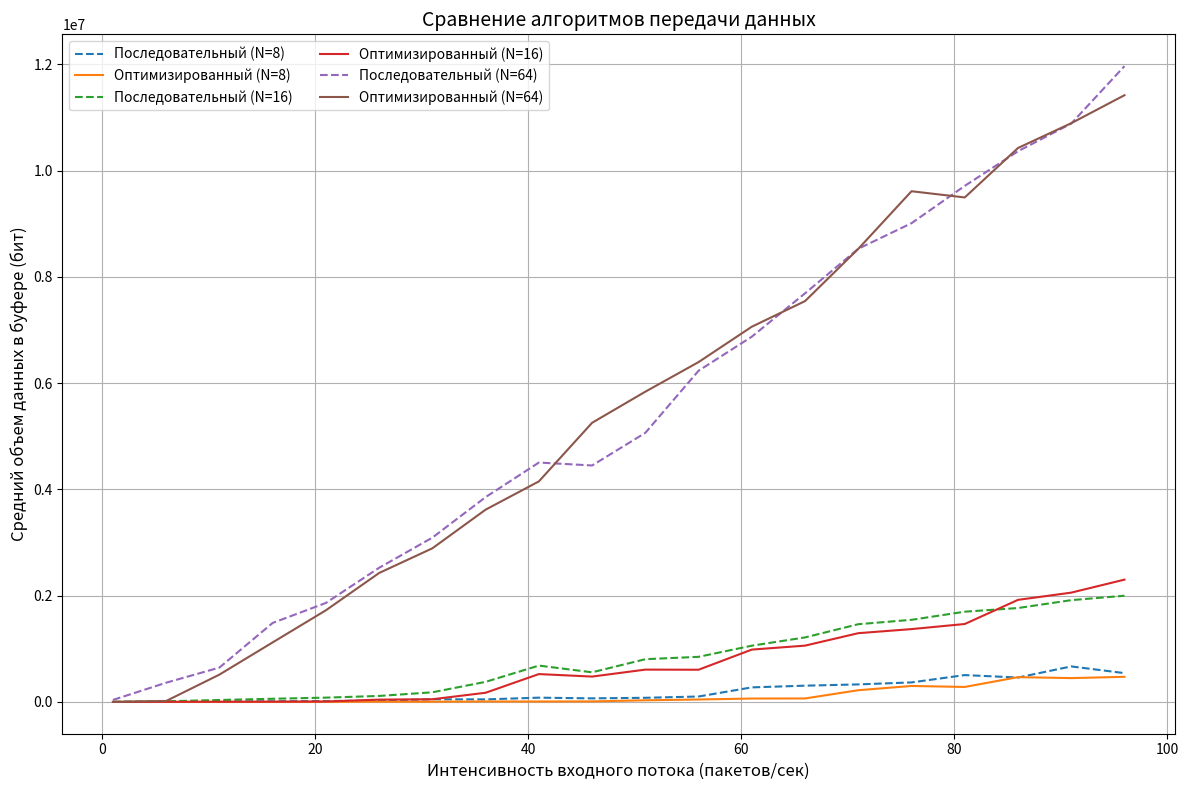

Python code for this plot:
import numpy as np
import matplotlib.pyplot as plt
from typing import List, Tuple

def distance(R: float, N: int) -> List[Tuple[float, float]]:
    angles = np.random.uniform(0, 2*np.pi, N)
    radii = np.sqrt(np.random.uniform(0, R**2, N))
    return list(zip(radii, angles))

def ITU_volume_data(f0: float, distance: float, Ptx: float, 
                   deltaF: float, Pn: float, Trb: float) -> float:
    L = 10**((20*np.log10(f0) + K*np.log10(distance) - 28 + np.random.normal(0, 1))/10)
    Prx = Ptx / L
    SNR = Prx / Pn
    C = deltaF * np.log2(SNR + 1)
    return C * Trb

def noise_power(delta_f: float, kn: float) -> float:
    return k * T * delta_f * kn

def geometric_packets(p: float, V: float) -> int:
    return (np.random.geometric(p) - 1) * V

def getP(lambd, Trb):
  return 1 / (lambd * Trb + 1)

def simulate_sequential(
    R: float, N: int, Ptx: float, f0: float, kn: float,
    deltaF: float, slot_cnt: int, Trb: float, V: float,
    lambd_values: np.ndarray
) -> List[float]:
    
    Pn = noise_power(deltaF, kn)
    subscribers = distance(R, N)
    distances = [r for r, _ in subscribers]
    buffer_sums = []
    
    for lambd in lambd_values:
        p = getP(lambd, Trb)
        buffers = np.zeros(N)
        total_buffer = 0
        
        for slot in range(1, slot_cnt):
            # Генерация новых пакетов
            new_packets = np.array([geometric_packets(p, V) for _ in range(N)])
            
            # Обновление буферов (сначала все получают пакеты)
            buffers += new_packets
            
            # Передача данных только для текущего абонента
            current_user = slot % N
            if buffers[current_user] > 0:
                V_i_k = ITU_volume_data(f0, distances[current_user], Ptx, deltaF, Pn, Trb)
                buffers[current_user] = max(buffers[current_user] - V_i_k, 0)
            
            total_buffer += np.sum(buffers)
        
        buffer_sums.append(total_buffer / (slot_cnt - 1))
    
    return buffer_sums

def simulate_optimized(
    R: float, N: int, Ptx: float, f0: float, kn: float,
    deltaF: float, slot_cnt: int, Trb: float, V: float,
    lambd_values: np.ndarray
) -> List[float]:
    Pn = noise_power(deltaF, kn)
    subscribers = distance(R, N)
    distances = [r for r, _ in subscribers]
    buffer_sums = []
    
    for lambd in lambd_values:
        p = getP(lambd, Trb)
        buffers = np.zeros(N)
        total_buffer = 0
        
        for slot in range(1, slot_cnt):
            # Генерация новых пакетов для всех абонентов
            P_i_k = [geometric_packets(p, V) for _ in range(N)]
            
            # Определяем текущего абонента по порядку
            current_user = slot % N
            
            # Если у текущего абонента пустой буфер - ищем следующего
            if buffers[current_user] == 0:
                next_user = (current_user + 1) % N
                while next_user != current_user and buffers[next_user] == 0:
                    next_user = (next_user + 1) % N
                
                # Если нашли абонента с данными - передаем
                if buffers[next_user] > 0:
                    V_i_k = ITU_volume_data(f0, distances[next_user], Ptx, deltaF, Pn, Trb)
                    buffers[next_user] -= V_i_k
            else:
                # Передаем данные текущему абоненту
                V_i_k = ITU_volume_data(f0, distances[current_user], Ptx, deltaF, Pn, Trb)
                buffers[current_user] -= V_i_k
            
            # Обновляем буферы для всех абонентов
            for i in range(N):
                buffers[i] += P_i_k[i]
                buffers[i] = max(buffers[i], 0)  # Гарантируем неотрицательность
            
            total_buffer += np.sum(buffers)
        
        buffer_sums.append(total_buffer / (slot_cnt - 1))
    
    return buffer_sums

# Константы
k = 1.38e-23  # Постоянная Больцмана
T = 273       # Температура (К)





# Параметры модели
#ITU, office area
K=29
R = 30          # Радиус зоны покрытия (м)
Ptx = 0.1       # Мощность передачи (Вт)
f0 = 1200       # Частота (МГц)
kn = 2          # Коэффициент шума
deltaF = 180 * 10**(3)  # Полоса частот (Гц)
Trb = 0.5 * 10**(-3)      # Длительность слота (с)
V = 1024*8      # Объем пакета (бит) = 1 Кбайт
slot_cnt = 1000 # Количество слотов
N = 88    # Количество абонентских станций

# Диапазон интенсивностей входного потока
lambd_values = np.arange(1, 101, 5)

# Количество абонентов для тестирования
subscriber_counts = [8, 16, 64]

plt.figure(figsize=(12, 8))

for N in subscriber_counts:
    print(f"\nМоделирование для {N} абонентов:")
    
    # Запуск обоих алгоритмов
    seq_results = simulate_sequential(R, N, Ptx, f0, kn, deltaF, slot_cnt, Trb, V, lambd_values)
    opt_results = simulate_optimized(R, N, Ptx, f0, kn, deltaF, slot_cnt, Trb, V, lambd_values)
    
    # Построение графиков
    plt.plot(lambd_values, seq_results, linestyle='--',
            label=f'Последовательный (N={N})')
    
    plt.plot(lambd_values, opt_results, linestyle='-',
            label=f'Оптимизированный (N={N})')

plt.xlabel('Интенсивность входного потока (пакетов/сек)', fontsize=12)
plt.ylabel('Средний объем данных в буфере (бит)', fontsize=12)
plt.title('Сравнение алгоритмов передачи данных', fontsize=14)
plt.grid()
plt.legend(fontsize=10, ncol=2)
plt.tight_layout()
plt.show()


